Dataset: keras_recycling_model (GitHub, seo2730/keras_recycling_model). Classes: can, plastic.

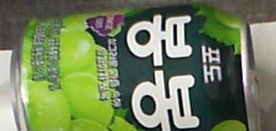
Label: can

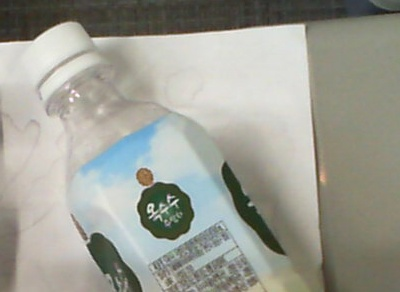
Label: plastic

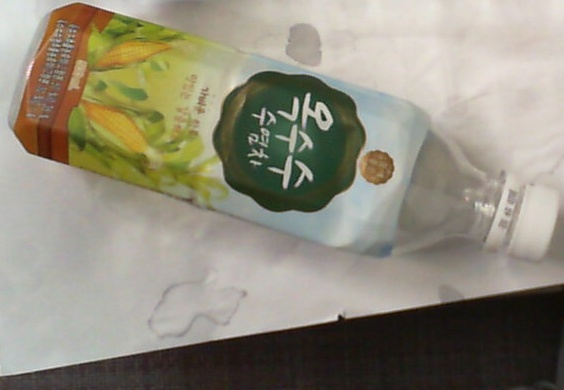
Label: plastic

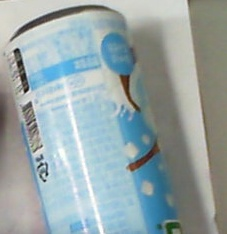
Label: can

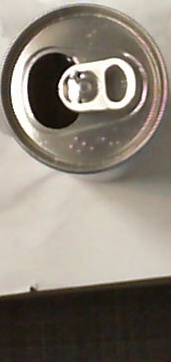
Label: can

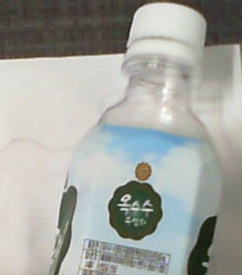
Label: plastic
